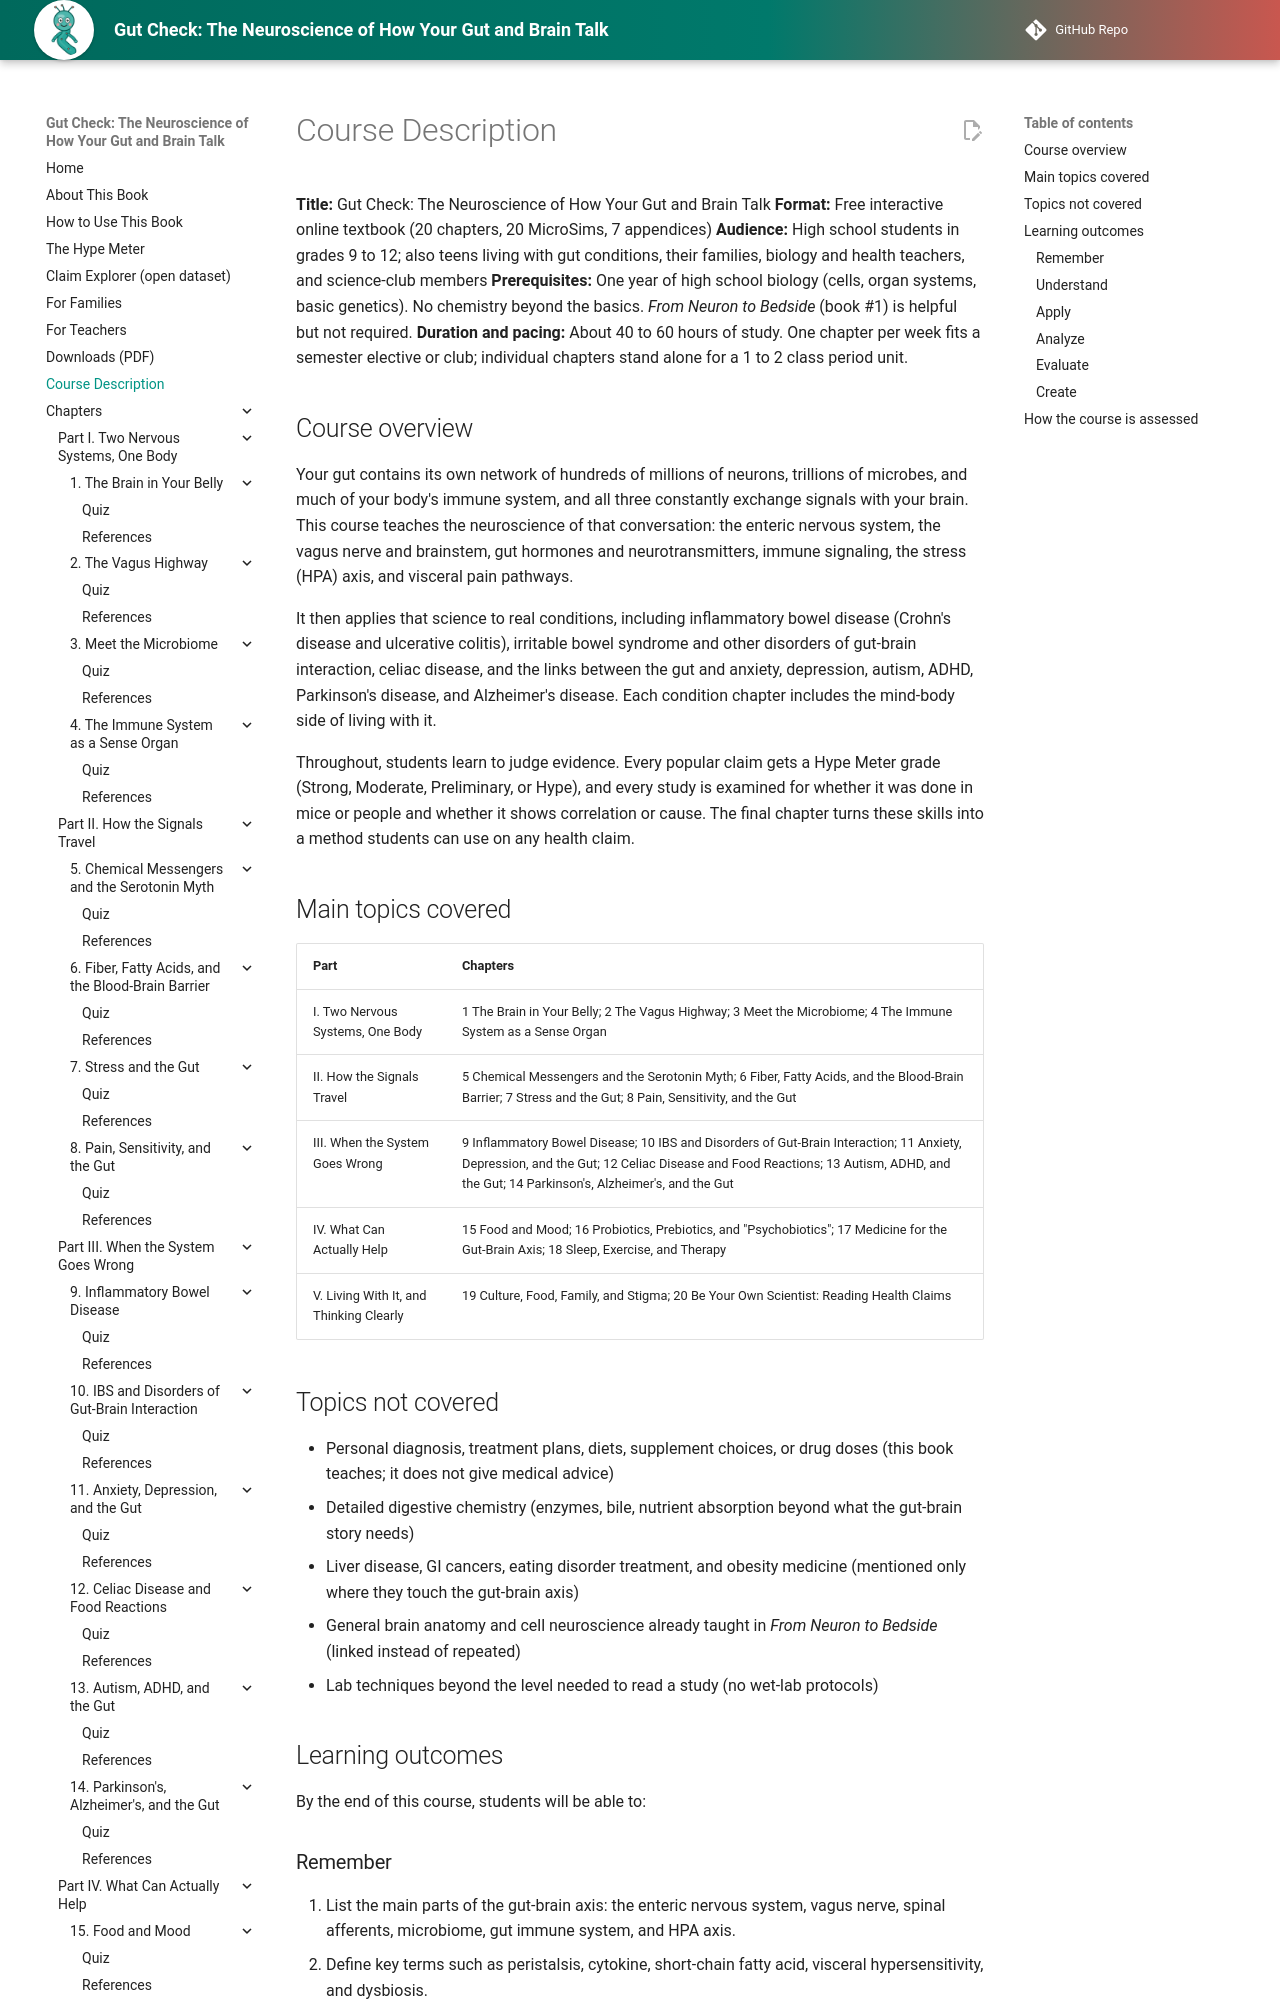

repository: aaryavvatts-lab/gut-brain-textbook · page: course-description/index.html · generator: mkdocs

# Course Description: Gut Check: The Neuroscience of How Your Gut and Brain Talk

**Title:** Gut Check: The Neuroscience of How Your Gut and Brain Talk
**Format:** Free interactive online textbook (20 chapters, 20 MicroSims, 7 appendices)
**Audience:** High school students in grades 9 to 12; also teens living with gut conditions, their families, biology and health teachers, and science-club members
**Prerequisites:** One year of high school biology (cells, organ systems, basic genetics). No chemistry beyond the basics. *From Neuron to Bedside* (book #1) is helpful but not required.
**Duration and pacing:** About 40 to 60 hours of study. One chapter per week fits a semester elective or club; individual chapters stand alone for a 1 to 2 class period unit.

## Course overview

Your gut contains its own network of hundreds of millions of neurons, trillions of microbes, and much of your body's immune system, and all three constantly exchange signals with your brain. This course teaches the neuroscience of that conversation: the enteric nervous system, the vagus nerve and brainstem, gut hormones and neurotransmitters, immune signaling, the stress (HPA) axis, and visceral pain pathways.

It then applies that science to real conditions, including inflammatory bowel disease (Crohn's disease and ulcerative colitis), irritable bowel syndrome and other disorders of gut-brain interaction, celiac disease, and the links between the gut and anxiety, depression, autism, ADHD, Parkinson's disease, and Alzheimer's disease. Each condition chapter includes the mind-body side of living with it.

Throughout, students learn to judge evidence. Every popular claim gets a Hype Meter grade (Strong, Moderate, Preliminary, or Hype), and every study is examined for whether it was done in mice or people and whether it shows correlation or cause. The final chapter turns these skills into a method students can use on any health claim.

## Main topics covered

| Part | Chapters |
|---|---|
| I. Two Nervous Systems, One Body | 1 The Brain in Your Belly; 2 The Vagus Highway; 3 Meet the Microbiome; 4 The Immune System as a Sense Organ |
| II. How the Signals Travel | 5 Chemical Messengers and the Serotonin Myth; 6 Fiber, Fatty Acids, and the Blood-Brain Barrier; 7 Stress and the Gut; 8 Pain, Sensitivity, and the Gut |
| III. When the System Goes Wrong | 9 Inflammatory Bowel Disease; 10 IBS and Disorders of Gut-Brain Interaction; 11 Anxiety, Depression, and the Gut; 12 Celiac Disease and Food Reactions; 13 Autism, ADHD, and the Gut; 14 Parkinson's, Alzheimer's, and the Gut |
| IV. What Can Actually Help | 15 Food and Mood; 16 Probiotics, Prebiotics, and "Psychobiotics"; 17 Medicine for the Gut-Brain Axis; 18 Sleep, Exercise, and Therapy |
| V. Living With It, and Thinking Clearly | 19 Culture, Food, Family, and Stigma; 20 Be Your Own Scientist: Reading Health Claims |
